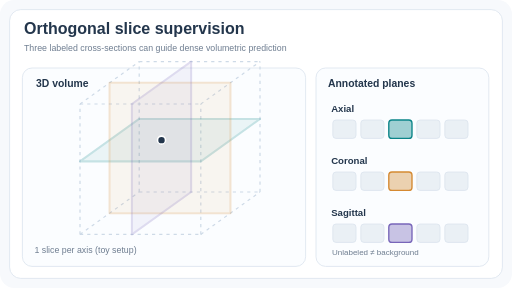
t = 0.00 s
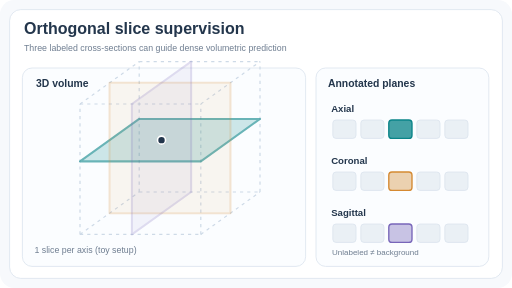
t = 1.50 s
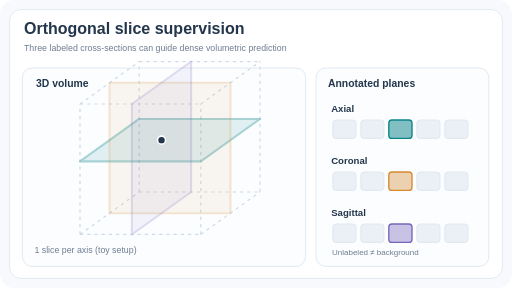
t = 3.50 s
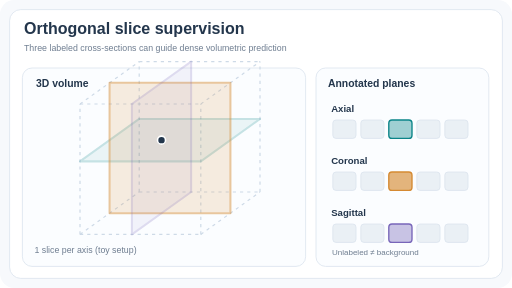
t = 5.00 s
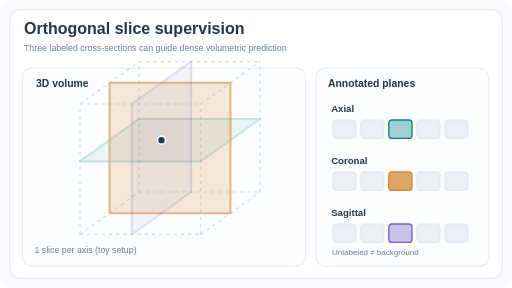
t = 6.50 s
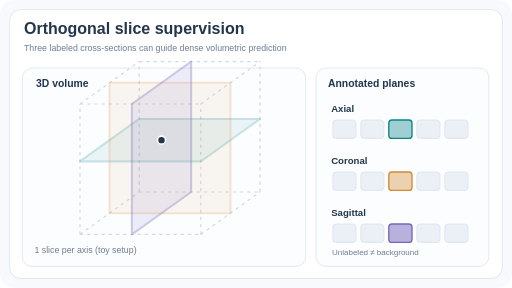
t = 8.50 s

The animated SVG that drew these frames (rendered in a browser with its animation timeline set to each time). Animation: 6 SMIL elements (animate=6); frames cover the first 8.50 s, repeats indefinitely.

<svg xmlns="http://www.w3.org/2000/svg" viewBox="0 0 640 360" width="640" height="360" role="img" aria-labelledby="title desc"><title id="title">Orthogonal slice supervision</title><desc id="desc">An original isometric cube shows axial, coronal, sagittal planes highlighted in sequence, while one selected slice in each five-slice stack is indicated. Synthetic example, not measured annotation density.</desc><rect width="640" height="360" rx="18" fill="#f7f9fc"/><rect x="12" y="12" width="616" height="336" rx="14" fill="white" stroke="#dbe4ee"/><text x="30" y="43" fill="#23364c" font-family="Arial,Helvetica,sans-serif" font-size="20" font-weight="700">Orthogonal slice supervision</text><text x="30" y="64" fill="#6e7d90" font-family="Arial,Helvetica,sans-serif" font-size="11">Three labeled cross-sections can guide dense volumetric prediction</text><rect x="28" y="85" width="354" height="248" rx="12" fill="#fbfdff" stroke="#dbe4ee"/><rect x="395" y="85" width="216" height="248" rx="12" fill="#fbfdff" stroke="#dbe4ee"/><text x="45" y="109" font-family="Arial,Helvetica,sans-serif" font-size="13" fill="#23364c" font-weight="700" text-anchor="start">3D volume</text><text x="410" y="109" font-family="Arial,Helvetica,sans-serif" font-size="13" fill="#23364c" font-weight="700" text-anchor="start">Annotated planes</text><path d="M100.0 293.0 L251.0 293.0" fill="none" stroke="#cedae7" stroke-width="1.5" stroke-dasharray="4 5"/><path d="M100.0 293.0 L174.0 240.0" fill="none" stroke="#cedae7" stroke-width="1.5" stroke-dasharray="4 5"/><path d="M100.0 293.0 L100.0 130.0" fill="none" stroke="#cedae7" stroke-width="1.5" stroke-dasharray="4 5"/><path d="M100.0 130.0 L251.0 130.0" fill="none" stroke="#cedae7" stroke-width="1.5" stroke-dasharray="4 5"/><path d="M100.0 130.0 L174.0 77.0" fill="none" stroke="#cedae7" stroke-width="1.5" stroke-dasharray="4 5"/><path d="M174.0 240.0 L325.0 240.0" fill="none" stroke="#cedae7" stroke-width="1.5" stroke-dasharray="4 5"/><path d="M174.0 240.0 L174.0 77.0" fill="none" stroke="#cedae7" stroke-width="1.5" stroke-dasharray="4 5"/><path d="M174.0 77.0 L325.0 77.0" fill="none" stroke="#cedae7" stroke-width="1.5" stroke-dasharray="4 5"/><path d="M251.0 293.0 L325.0 240.0" fill="none" stroke="#cedae7" stroke-width="1.5" stroke-dasharray="4 5"/><path d="M251.0 293.0 L251.0 130.0" fill="none" stroke="#cedae7" stroke-width="1.5" stroke-dasharray="4 5"/><path d="M251.0 130.0 L325.0 77.0" fill="none" stroke="#cedae7" stroke-width="1.5" stroke-dasharray="4 5"/><path d="M325.0 240.0 L325.0 77.0" fill="none" stroke="#cedae7" stroke-width="1.5" stroke-dasharray="4 5"/><g opacity="0.22"><polygon points="100.0,201.7 251.0,201.7 325.0,148.7 174.0,148.7" fill="#0b8589" fill-opacity=".32" stroke="#0b8589" stroke-width="2.6" stroke-linejoin="round"/><animate attributeName="opacity" values=".22;.73;.22;.22;.22;.22;.22" keyTimes="0;0.167;0.333;0.5;0.667;0.833;1" dur="12s" repeatCount="indefinite"/></g><g opacity="0.22"><polygon points="137.0,266.5 288.0,266.5 288.0,103.5 137.0,103.5" fill="#d58a32" fill-opacity=".32" stroke="#d58a32" stroke-width="2.6" stroke-linejoin="round"/><animate attributeName="opacity" values=".22;.22;.22;.73;.22;.22;.22" keyTimes="0;0.167;0.333;0.5;0.667;0.833;1" dur="12s" repeatCount="indefinite"/></g><g opacity="0.22"><polygon points="164.9,293.0 238.9,240.0 238.9,77.0 164.9,130.0" fill="#7866ba" fill-opacity=".32" stroke="#7866ba" stroke-width="2.6" stroke-linejoin="round"/><animate attributeName="opacity" values=".22;.22;.22;.22;.22;.73;.22" keyTimes="0;0.167;0.333;0.5;0.667;0.833;1" dur="12s" repeatCount="indefinite"/></g><circle cx="201.9" cy="175.2" r="5" fill="#23364c" stroke="white" stroke-width="2"/><text x="414" y="140" font-family="Arial,Helvetica,sans-serif" font-size="12" fill="#23364c" font-weight="700" text-anchor="start">Axial</text><rect x="416" y="150" width="29" height="23" rx="4" fill="#eaf0f5" fill-opacity="1" stroke="#dbe4ee" stroke-width="1"/><rect x="451" y="150" width="29" height="23" rx="4" fill="#eaf0f5" fill-opacity="1" stroke="#dbe4ee" stroke-width="1"/><rect x="486" y="150" width="29" height="23" rx="4" fill="#0b8589" fill-opacity="0.35" stroke="#0b8589" stroke-width="1.7"/><rect x="486" y="150" width="29" height="23" rx="4" fill="#0b8589" opacity=".05"><animate attributeName="opacity" values=".05;.83;.05;.05;.05;.05;.05" keyTimes="0;0.167;0.333;0.5;0.667;0.833;1" dur="12s" repeatCount="indefinite"/></rect><rect x="521" y="150" width="29" height="23" rx="4" fill="#eaf0f5" fill-opacity="1" stroke="#dbe4ee" stroke-width="1"/><rect x="556" y="150" width="29" height="23" rx="4" fill="#eaf0f5" fill-opacity="1" stroke="#dbe4ee" stroke-width="1"/><text x="600" y="165" font-family="Arial,Helvetica,sans-serif" font-size="9" fill="#23364c" font-weight="500" text-anchor="start"></text><text x="414" y="205" font-family="Arial,Helvetica,sans-serif" font-size="12" fill="#23364c" font-weight="700" text-anchor="start">Coronal</text><rect x="416" y="215" width="29" height="23" rx="4" fill="#eaf0f5" fill-opacity="1" stroke="#dbe4ee" stroke-width="1"/><rect x="451" y="215" width="29" height="23" rx="4" fill="#eaf0f5" fill-opacity="1" stroke="#dbe4ee" stroke-width="1"/><rect x="486" y="215" width="29" height="23" rx="4" fill="#d58a32" fill-opacity="0.35" stroke="#d58a32" stroke-width="1.7"/><rect x="486" y="215" width="29" height="23" rx="4" fill="#d58a32" opacity=".05"><animate attributeName="opacity" values=".05;.05;.05;.83;.05;.05;.05" keyTimes="0;0.167;0.333;0.5;0.667;0.833;1" dur="12s" repeatCount="indefinite"/></rect><rect x="521" y="215" width="29" height="23" rx="4" fill="#eaf0f5" fill-opacity="1" stroke="#dbe4ee" stroke-width="1"/><rect x="556" y="215" width="29" height="23" rx="4" fill="#eaf0f5" fill-opacity="1" stroke="#dbe4ee" stroke-width="1"/><text x="600" y="230" font-family="Arial,Helvetica,sans-serif" font-size="9" fill="#23364c" font-weight="500" text-anchor="start"></text><text x="414" y="270" font-family="Arial,Helvetica,sans-serif" font-size="12" fill="#23364c" font-weight="700" text-anchor="start">Sagittal</text><rect x="416" y="280" width="29" height="23" rx="4" fill="#eaf0f5" fill-opacity="1" stroke="#dbe4ee" stroke-width="1"/><rect x="451" y="280" width="29" height="23" rx="4" fill="#eaf0f5" fill-opacity="1" stroke="#dbe4ee" stroke-width="1"/><rect x="486" y="280" width="29" height="23" rx="4" fill="#7866ba" fill-opacity="0.35" stroke="#7866ba" stroke-width="1.7"/><rect x="486" y="280" width="29" height="23" rx="4" fill="#7866ba" opacity=".05"><animate attributeName="opacity" values=".05;.05;.05;.05;.05;.83;.05" keyTimes="0;0.167;0.333;0.5;0.667;0.833;1" dur="12s" repeatCount="indefinite"/></rect><rect x="521" y="280" width="29" height="23" rx="4" fill="#eaf0f5" fill-opacity="1" stroke="#dbe4ee" stroke-width="1"/><rect x="556" y="280" width="29" height="23" rx="4" fill="#eaf0f5" fill-opacity="1" stroke="#dbe4ee" stroke-width="1"/><text x="600" y="295" font-family="Arial,Helvetica,sans-serif" font-size="9" fill="#23364c" font-weight="500" text-anchor="start"></text><text x="43" y="316" font-family="Arial,Helvetica,sans-serif" font-size="11" fill="#6e7d90" font-weight="500" text-anchor="start">1 slice per axis (toy setup)</text><text x="415" y="319" font-family="Arial,Helvetica,sans-serif" font-size="10" fill="#6e7d90" font-weight="500" text-anchor="start">Unlabeled ≠ background</text></svg>
